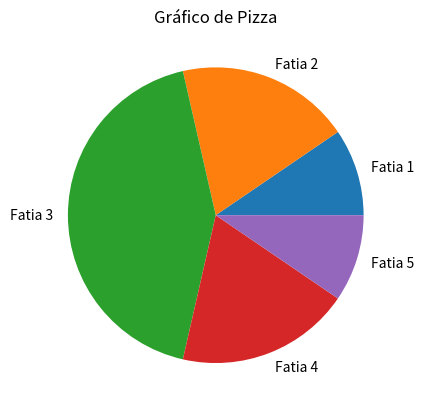

Here is the Python script that generated this plot:
import matplotlib.pyplot as plt
import random

# definindo os valores e rótulos das fatias
valores = [random.randint(1, 10) for _ in range(5)]
rotulos = ['Fatia 1', 'Fatia 2', 'Fatia 3', 'Fatia 4', 'Fatia 5']

# criando o gráfico de pizza
plt.pie(valores, labels=rotulos)

# adicionando o título do gráfico
plt.title('Gráfico de Pizza')

# exibindo o gráfico
plt.show()
